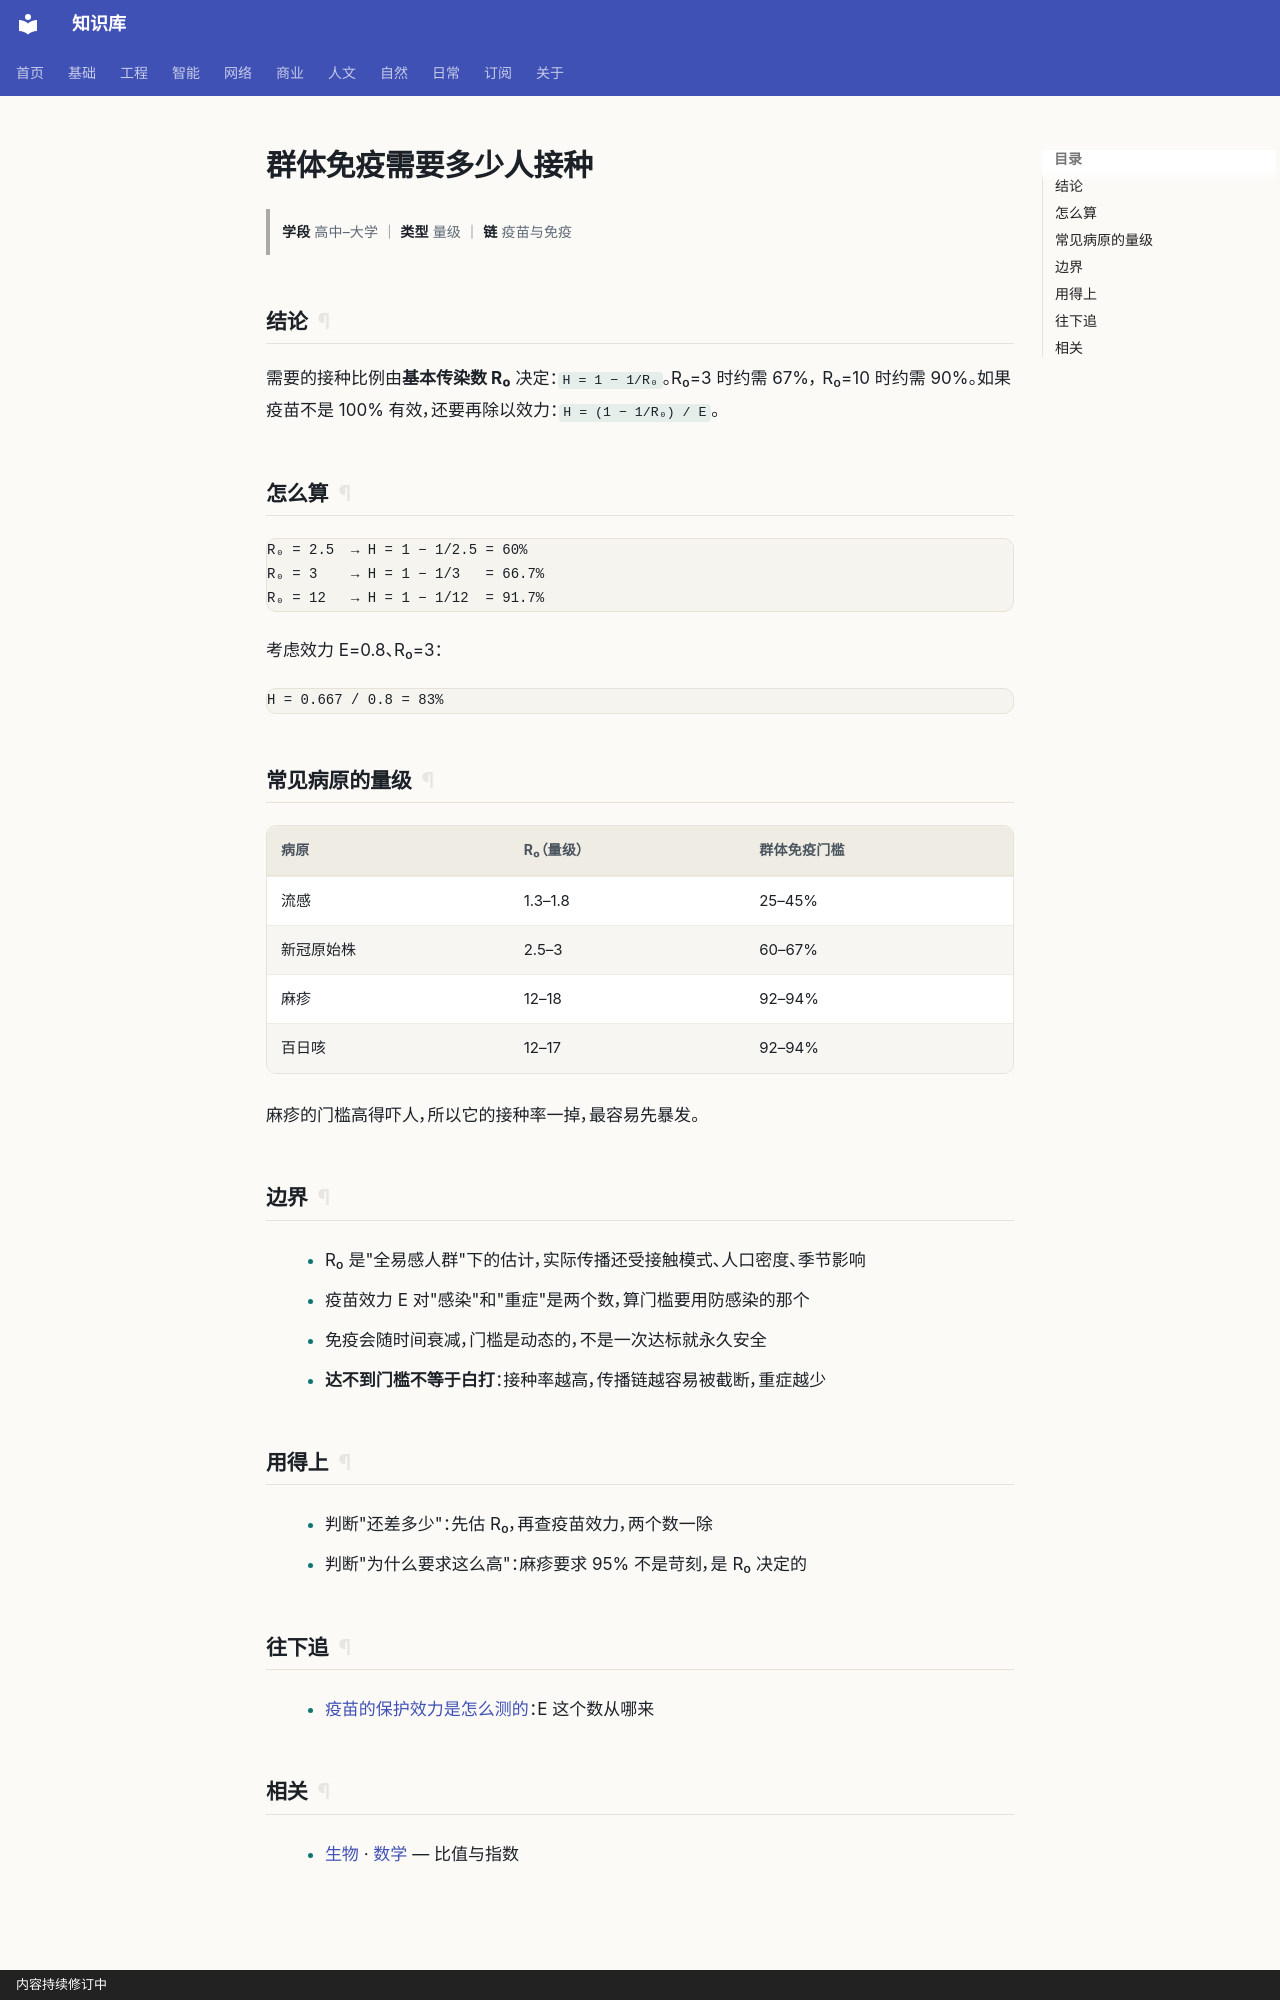

repository: gh503/kb · page: 自然/生物/群体免疫需要多少人接种/index.html · generator: mkdocs · copyright: 内容持续修订中

# 群体免疫需要多少人接种

> **学段** 高中–大学 ｜ **类型** 量级 ｜ **链** 疫苗与免疫

## 结论

需要的接种比例由**基本传染数 R₀** 决定：`H = 1 − 1/R₀`。R₀=3 时约需 67%，
R₀=10 时约需 90%。如果疫苗不是 100% 有效，还要再除以效力：`H = (1 − 1/R₀) / E`。

## 怎么算

```text
R₀ = 2.5  → H = 1 − 1/2.5 = 60%
R₀ = 3    → H = 1 − 1/3   = 66.7%
R₀ = 12   → H = 1 − 1/12  = 91.7%
```

考虑效力 E=0.8、R₀=3：

```text
H = 0.667 / 0.8 = 83%
```

## 常见病原的量级

| 病原 | R₀（量级） | 群体免疫门槛 |
| --- | --- | --- |
| 流感 | 1.3–1.8 | 25–45% |
| 新冠原始株 | 2.5–3 | 60–67% |
| 麻疹 | 12–18 | 92–94% |
| 百日咳 | 12–17 | 92–94% |

麻疹的门槛高得吓人，所以它的接种率一掉，最容易先暴发。

## 边界

- R₀ 是"全易感人群"下的估计，实际传播还受接触模式、人口密度、季节影响
- 疫苗效力 E 对"感染"和"重症"是两个数，算门槛要用防感染的那个
- 免疫会随时间衰减，门槛是动态的，不是一次达标就永久安全
- **达不到门槛不等于白打**：接种率越高，传播链越容易被截断，重症越少

## 用得上

- 判断"还差多少"：先估 R₀，再查疫苗效力，两个数一除
- 判断"为什么要求这么高"：麻疹要求 95% 不是苛刻，是 R₀ 决定的

## 往下追

- [疫苗的保护效力是怎么测的](疫苗的保护效力是怎么测的.md)：E 这个数从哪来
